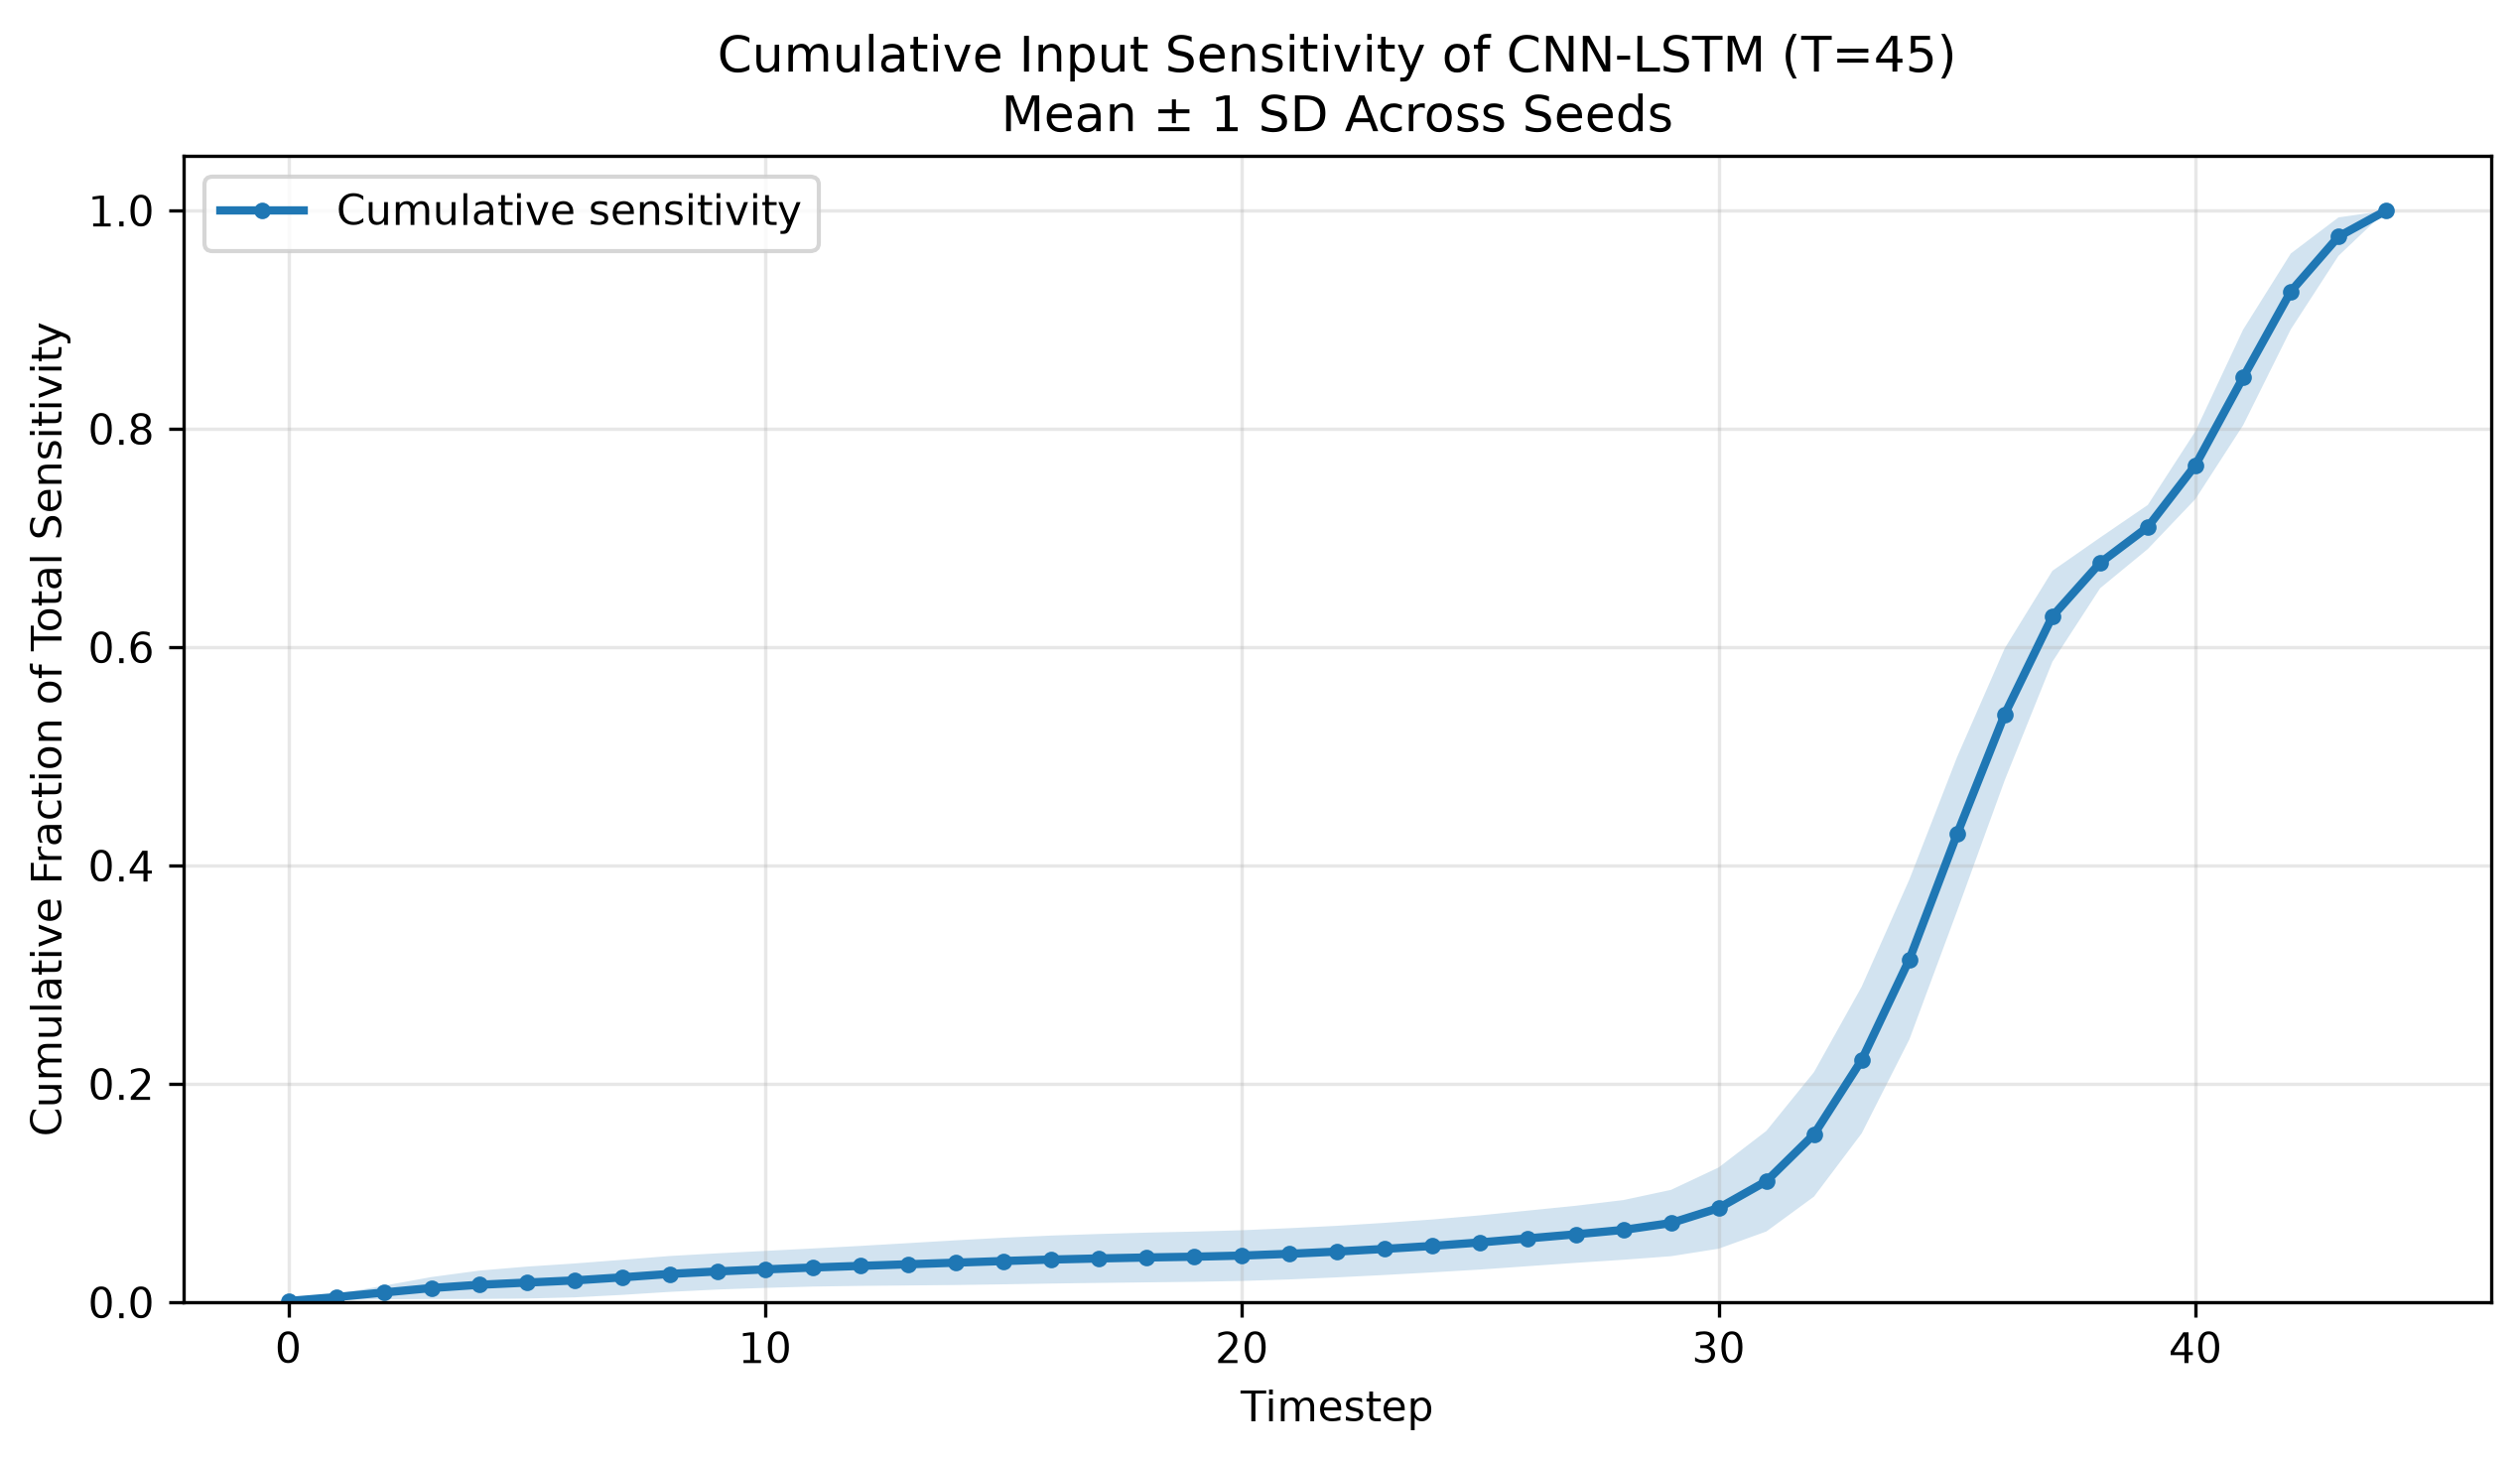

The table this chart was drawn from, first rows:
Timestep, Sensitivity_Mean, Sensitivity_SD, Cumulative_Mean, Cumulative_SD
0, 0.01665, 0.007511, 0.001196, 0.000534
1, 0.05016, 0.03383, 0.004798, 0.002831
2, 0.05862, 0.05054, 0.009008, 0.006189
3, 0.05701, 0.05708, 0.0131, 0.01006
4, 0.0414, 0.04231, 0.01608, 0.01295
5, 0.02821, 0.02432, 0.0181, 0.01462
6, 0.02745, 0.01339, 0.02007, 0.01552
7, 0.03907, 0.009727, 0.02288, 0.01605
8, 0.04381, 0.008042, 0.02603, 0.01643
9, 0.03201, 0.004648, 0.02833, 0.01657
10, 0.02571, 0.006087, 0.03017, 0.01693
11, 0.024, 0.008576, 0.0319, 0.01745
12, 0.02075, 0.01259, 0.03339, 0.01831
13, 0.02042, 0.01595, 0.03485, 0.01937
14, 0.02084, 0.01648, 0.03635, 0.02047
15, 0.02081, 0.01296, 0.03784, 0.02134
16, 0.01874, 0.009304, 0.03919, 0.02197
17, 0.01419, 0.006412, 0.04021, 0.0224
18, 0.01206, 0.005413, 0.04108, 0.02277
19, 0.01013, 0.003738, 0.0418, 0.02301
20, 0.01417, 0.004887, 0.04282, 0.02321
21, 0.02275, 0.007984, 0.04445, 0.02347
22, 0.02852, 0.01028, 0.0465, 0.0236
23, 0.03421, 0.01039, 0.04896, 0.02388
24, 0.03794, 0.008509, 0.05169, 0.02422
25, 0.04454, 0.00908, 0.05488, 0.02482
26, 0.05141, 0.009563, 0.05858, 0.02546
27, 0.05185, 0.01041, 0.0623, 0.02613
28, 0.05626, 0.01926, 0.06634, 0.02732
29, 0.08755, 0.04439, 0.07263, 0.03038
30, 0.1909, 0.1002, 0.08634, 0.0372
31, 0.3429, 0.1318, 0.111, 0.04606
32, 0.5977, 0.1641, 0.1539, 0.05702
33, 0.9485, 0.1559, 0.222, 0.06719
34, 1.282, 0.09894, 0.3141, 0.07324
35, 1.598, 0.06746, 0.4289, 0.07053
36, 1.529, 0.1636, 0.5387, 0.0604
37, 1.249, 0.2964, 0.6284, 0.04164
38, 0.6802, 0.3772, 0.6773, 0.0232
39, 0.458, 0.03883, 0.7102, 0.02018
40, 0.789, 0.3036, 0.7668, 0.03103
41, 1.119, 0.1872, 0.8472, 0.04378
42, 1.096, 0.1545, 0.9259, 0.03472
43, 0.6992, 0.2601, 0.9762, 0.01757
44, 0.332, 0.2568, 1.0, 0.0
